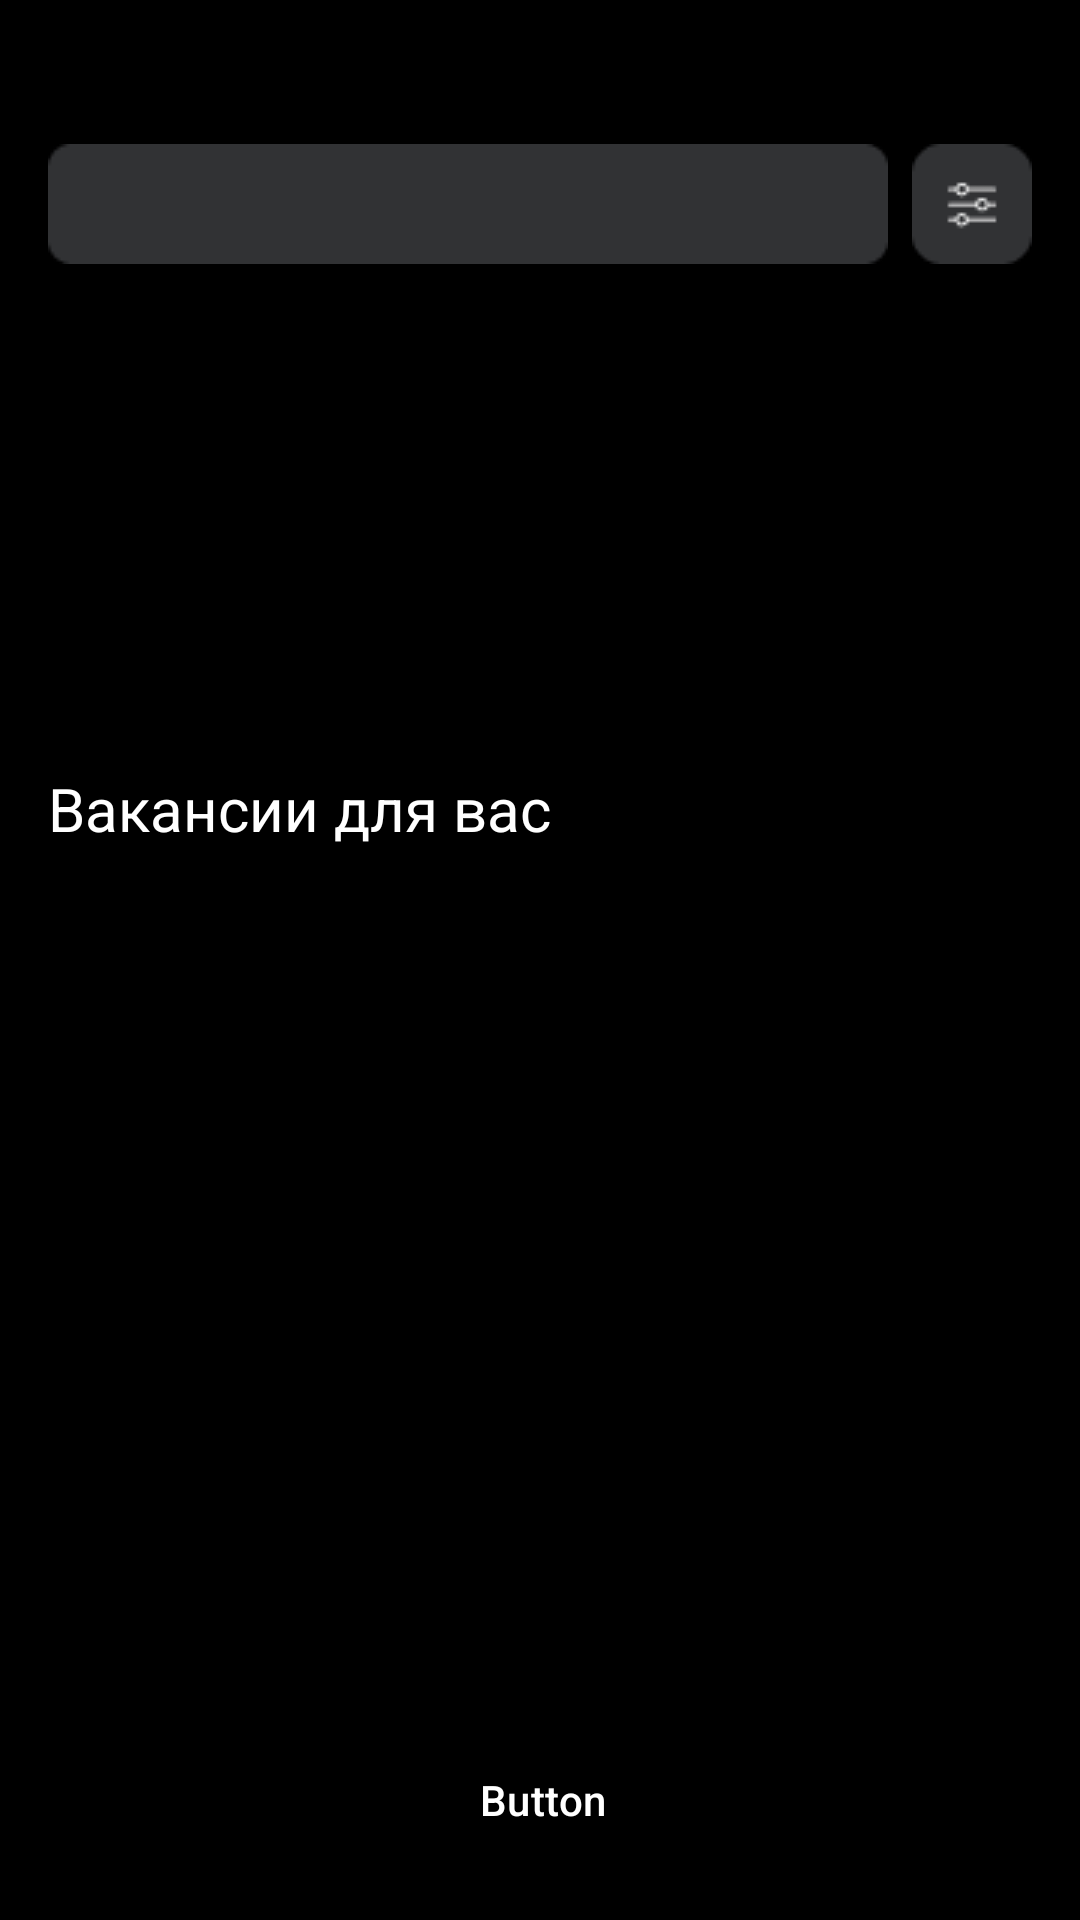

The Android layout XML behind this screen, and the referenced resources:
<!-- AndroidManifest.xml: application theme Base.Theme.EffectiveMobile -->
<!-- res/layout/fragment_search.xml -->
<?xml version="1.0" encoding="utf-8"?>
    <androidx.constraintlayout.widget.ConstraintLayout xmlns:android="http://schemas.android.com/apk/res/android"
        xmlns:app="http://schemas.android.com/apk/res-auto"
        xmlns:tools="http://schemas.android.com/tools"
        android:layout_width="match_parent"
        android:layout_height="match_parent"
        android:background="@color/Black">

        <ImageView
            android:id="@+id/imageView"
            android:layout_width="wrap_content"
            android:layout_height="wrap_content"
            android:layout_marginStart="16dp"
            android:layout_marginTop="48dp"
            android:src="@drawable/input_text"
            app:layout_constraintStart_toStartOf="parent"
            app:layout_constraintTop_toTopOf="parent" />

        <ImageView
            android:id="@+id/imageView2"
            android:layout_width="40dp"
            android:layout_height="40dp"
            android:layout_marginStart="304dp"
            android:layout_marginTop="48dp"
            android:src="@drawable/b_settings"
            app:layout_constraintStart_toStartOf="parent"
            app:layout_constraintTop_toTopOf="parent" />

    <androidx.recyclerview.widget.RecyclerView
        android:id="@+id/rcView"
        android:layout_width="328dp"
        android:layout_height="120dp"
        android:layout_marginStart="16dp"
        android:layout_marginTop="104dp"
        app:layout_constraintStart_toStartOf="parent"
        app:layout_constraintTop_toTopOf="parent" />

        <TextView
            android:id="@+id/textView3"
            android:layout_width="wrap_content"
            android:layout_height="wrap_content"
            android:layout_marginStart="16dp"
            android:layout_marginTop="256dp"
            android:text="Вакансии для вас"
            android:textColor="@color/white"
            android:textSize="20sp"
            android:textStyle="normal"
            app:layout_constraintStart_toStartOf="parent"
            app:layout_constraintTop_toTopOf="parent" />

        <androidx.recyclerview.widget.RecyclerView
            android:id="@+id/rcView2"
            android:layout_width="328dp"
            android:layout_height="0dp"
            android:layout_marginStart="16dp"
            android:layout_marginTop="296dp"
            android:layout_marginBottom="16dp"
            app:layout_constraintBottom_toTopOf="@+id/button"
            app:layout_constraintStart_toStartOf="parent"
            app:layout_constraintTop_toTopOf="parent" />

        <com.google.android.material.button.MaterialButton
            android:id="@+id/button"
            android:layout_width="330dp"
            android:layout_height="wrap_content"
            android:layout_marginStart="16dp"
            android:layout_marginBottom="16dp"
            android:background="@drawable/butto_blue_background"
            android:text="Button"
            app:backgroundTint="@null"
            app:circularflow_radiusInDP="8dp"
            app:layout_constraintBottom_toBottomOf="parent"
            app:layout_constraintStart_toStartOf="parent" />
    </androidx.constraintlayout.widget.ConstraintLayout>
<!-- resources referenced by this layout -->
<resources>
  <color name="Black">#000000</color>
  <color name="white">#FFFFFFFF</color>
  <!-- drawable b_settings: png bitmap (drawable, 845 bytes) -->
  <!-- drawable input_text: png bitmap (drawable, 518 bytes) -->
  <style name="Base.Theme.EffectiveMobile" parent="Theme.Material3.DayNight.NoActionBar">
          <item name="android:statusBarColor">@color/Black</item>
          <item name="colorPrimaryDark">@color/blue</item>
      </style>
  <color name="blue">#2B7EFE</color>
</resources>
